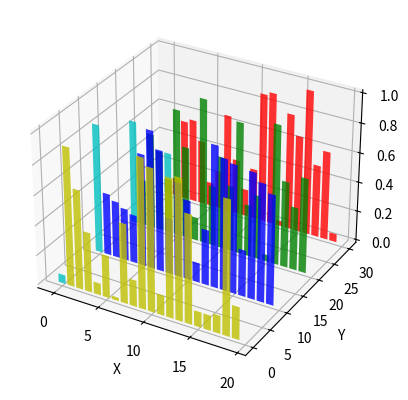

The script that saved this image:
from mpl_toolkits.mplot3d import Axes3D
import matplotlib.pyplot as plt
import numpy as np

fig = plt.figure()
ax = fig.add_subplot(111, projection='3d')
for c, z in zip(['r', 'g', 'b', 'y'], [30, 20, 10, 0]):
    xs = np.arange(20)
    ys = np.random.rand(20)

    # You can provide either a single color or an array. To demonstrate this,
    # the first bar of each set will be colored cyan.
    cs = [c] * len(xs)
    cs[0] = 'c'
    ax.bar(xs, ys, zs=z, zdir='y', color=cs, alpha=0.8)

print("xs", xs)
print("xy", ys)
print("Z", z)
ax.set_xlabel('X')
ax.set_ylabel('Y')
ax.set_zlabel('Z')

plt.show()